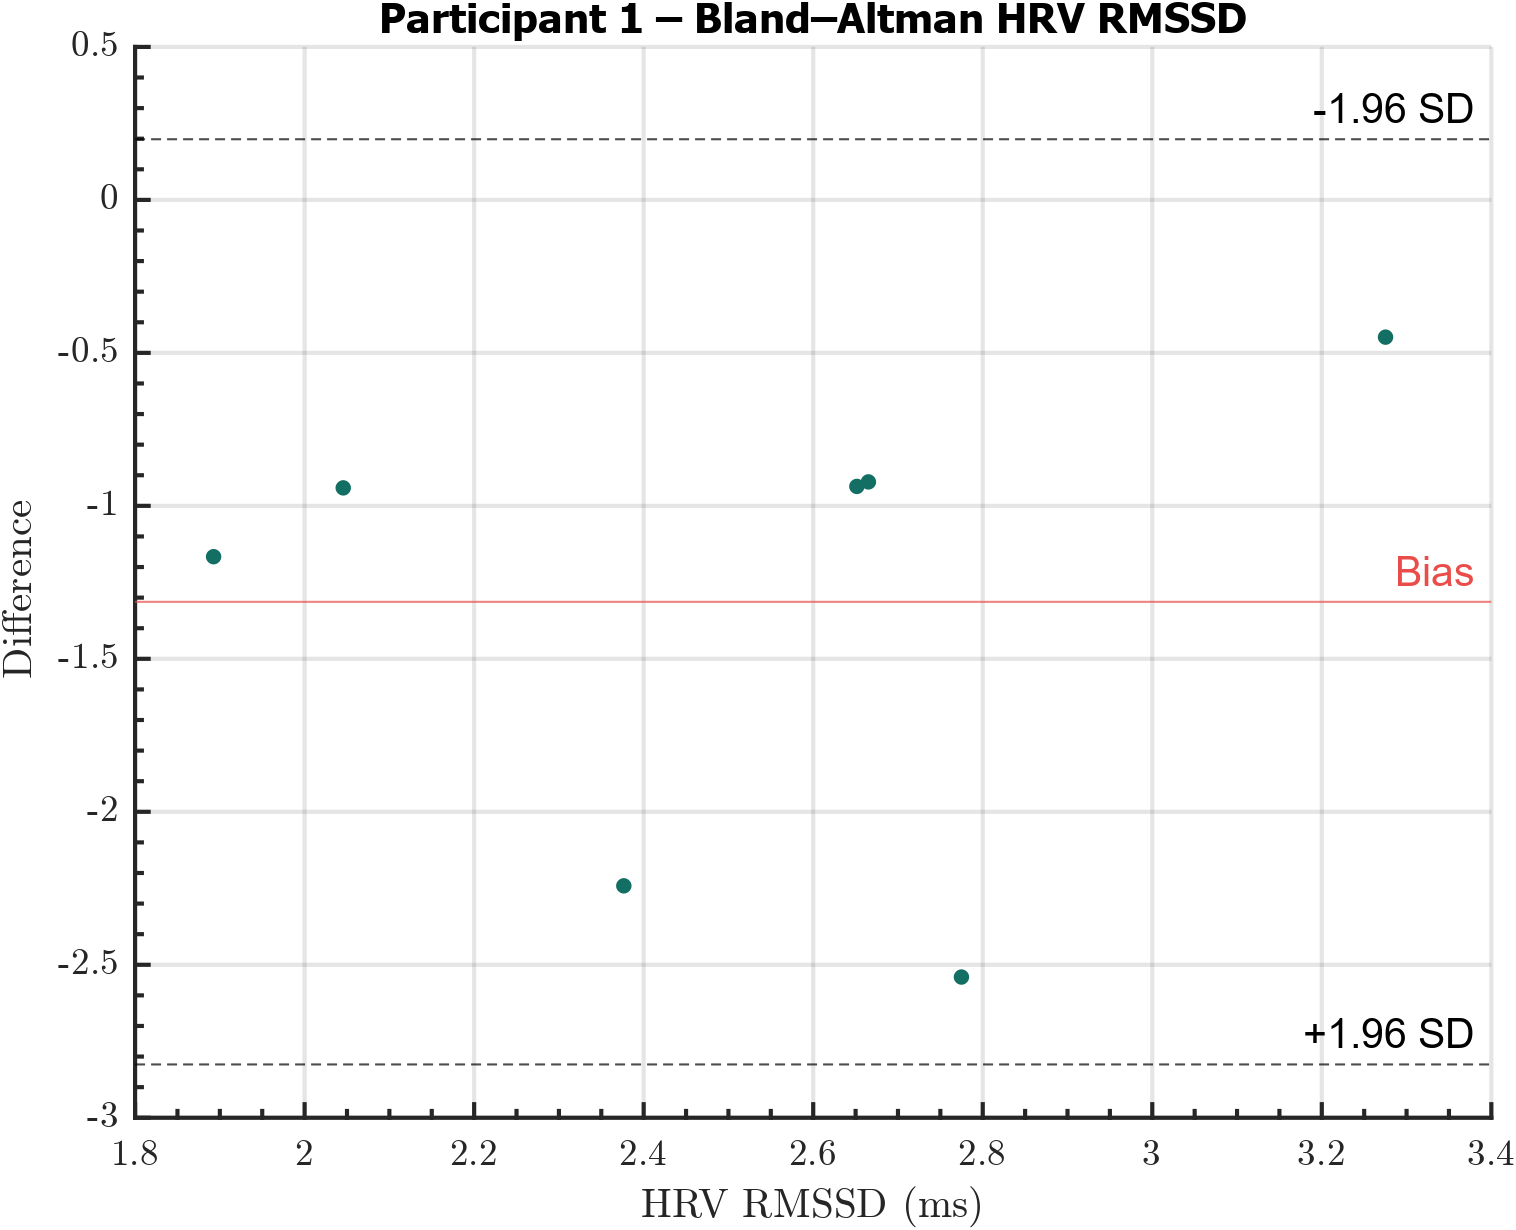

The data file committed next to this chart (first rows):
Participant, RMSSD, DiffRMSSD
1, 1.893, -1.166
1, 2.046, -0.9412
1, 2.775, -2.54
1, 2.377, -2.242
1, 2.665, -0.9217
1, 2.651, -0.9365
1, 3.275, -0.4486
